Image classification data set "dataset" (James7803/CS-4641-Group-130 on GitHub). Class labels (4): glioma, meningioma, no tumor, pituitary tumor.

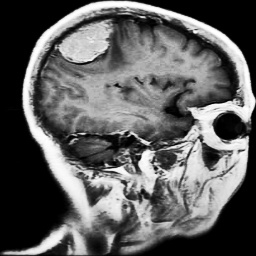
Label: meningioma

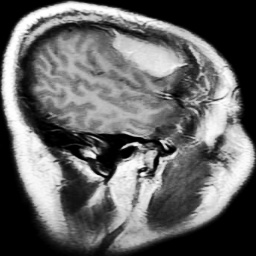
Label: meningioma

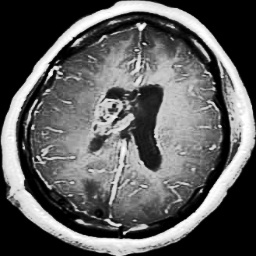
Label: glioma

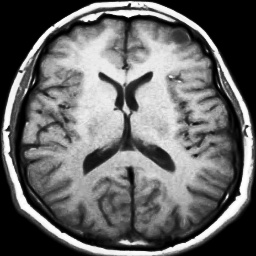
Label: no tumor

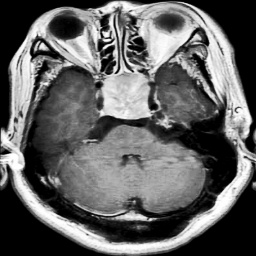
Label: pituitary tumor

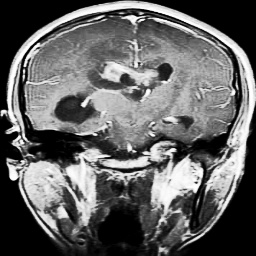
Label: glioma
